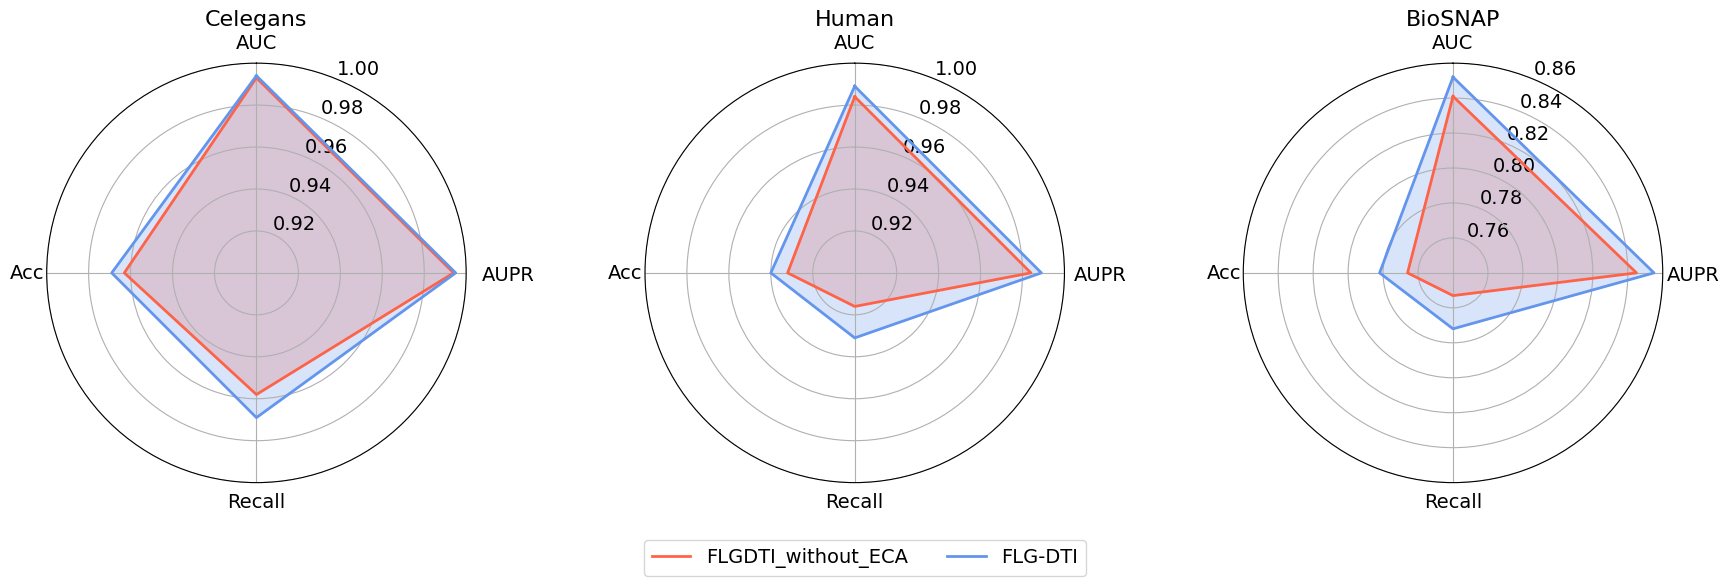

Python code for this plot:
import matplotlib.pyplot as plt
import numpy as np
import matplotlib.transforms as mtransforms  # 导入变换模块

plt.rcParams['font.family'] = 'Arial'

labels = ['AUC', 'AUPR', 'Recall', 'Acc']
num_labels = len(labels)

angles = np.linspace(0, 2 * np.pi, num_labels, endpoint=False).tolist()
angles += angles[:1]

datasets = {
    'Celegans': {
        'FLGDTI_without_ECA': [0.993, 0.994, 0.958, 0.963],
        'FLG-DTI': [0.994, 0.995, 0.969, 0.969]
    },
    'Human': {
        'FLGDTI_without_ECA': [0.984, 0.984, 0.916, 0.932],
        'FLG-DTI': [0.989, 0.989, 0.931, 0.940]
    },
    'BioSNAP': {
        'FLGDTI_without_ECA': [0.841, 0.845, 0.753, 0.766],
        'FLG-DTI': [0.852, 0.855, 0.772, 0.782]
    }
}

fig, axs = plt.subplots(1, 3, subplot_kw=dict(polar=True), figsize=(18, 6))

colors = {
    'FLGDTI_without_ECA': 'tomato',
    'FLG-DTI': 'cornflowerblue'
}

axis_ranges = {
    'Celegans': (0.9, 1.0),
    'Human': (0.9, 1.0),
    'BioSNAP': (0.74, 0.86)
}

for ax, (dataset, methods) in zip(axs, datasets.items()):
    for method, values in methods.items():
        values += values[:1]
        ax.plot(angles, values, label=method, color=colors[method], linewidth=2)
        ax.fill(angles, values, color=colors[method], alpha=0.25)

    ax.set_title(dataset, size=16)
    ax.set_theta_offset(np.pi / 2)
    ax.set_theta_direction(-1)
    ax.set_thetagrids(np.degrees(angles[:-1]), labels)
    ax.set_ylim(axis_ranges[dataset])
    ax.tick_params(labelsize=14)

# 调整AUPR标签的位置
for ax in axs:
    for label in ax.get_xticklabels():
        if label.get_text() == 'AUPR':
            tiny_scale = 0.99  # 缩放因子（可根据需要调整）
            offset = (
                mtransforms.Affine2D()
                .scale(tiny_scale, 1)  # 在x方向缩小坐标系
                .translate(1, 0)       # 在缩放后的坐标系中移动1单位
            )
            # 应用组合变换
            label.set_transform(label.get_transform() + offset)
            # 优化对齐方式
            label.set_horizontalalignment('left')
            label.set_verticalalignment('center_baseline')
handles, labels = axs[0].get_legend_handles_labels()
fig.legend(handles, labels, loc='upper center', bbox_to_anchor=(0.5, 0.1), ncol=2, fontsize=14)

plt.tight_layout(rect=[0, 0.15, 1, 0.95])
plt.savefig(r"C:\Users\Y小鬼H\Desktop\radar_chart.png", dpi=300, bbox_inches='tight')
plt.show()